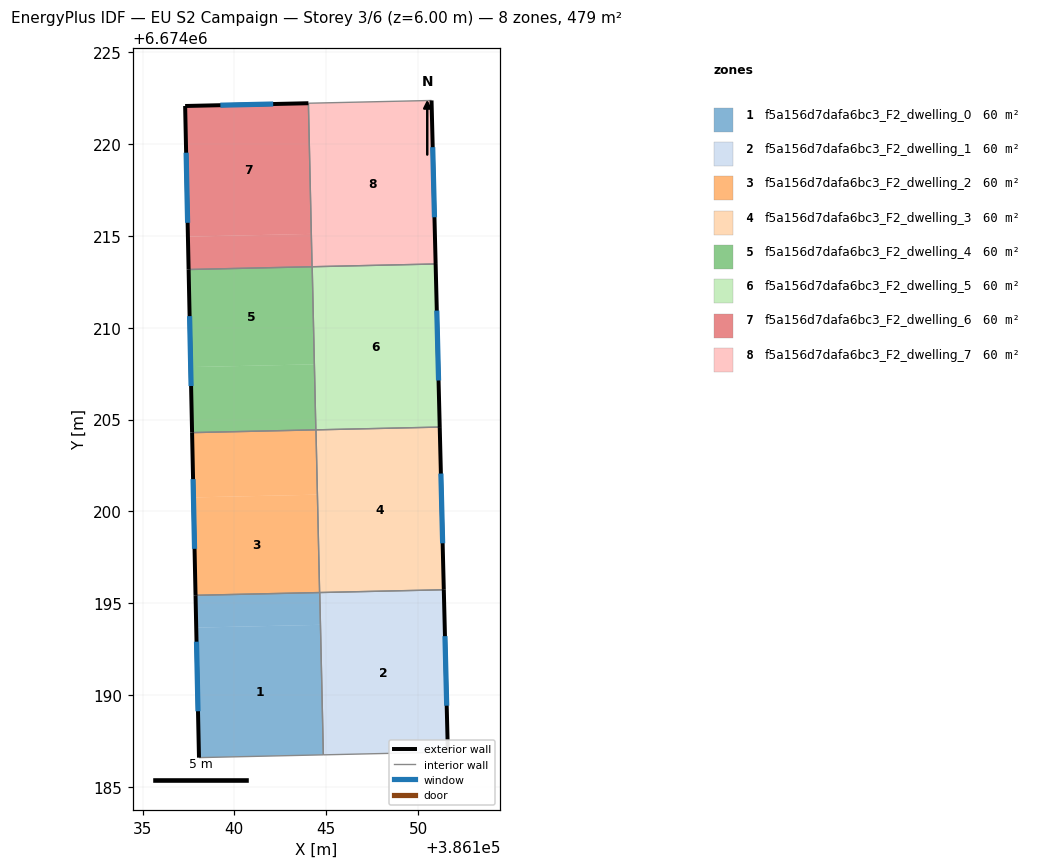
=== STOREY PLAN SPEC (per zone: floor XY polygon, exterior-wall plan segments, windows/doors) ===
zone 1: f5a156d7dafa6bc3_F2_dwelling_0  (59.8 m²)
  floor: (386144.65, 6674195.57) (386144.84, 6674186.75) (386144.64, 6674195.57)
  floor: (386144.64, 6674195.58) (386144.64, 6674195.57) (386144.68, 6674193.83) (386137.92, 6674193.68) (386137.89, 6674195.43)
  floor: (386144.64, 6674195.57) (386144.84, 6674186.75) (386138.07, 6674186.60) (386137.92, 6674193.68) (386144.68, 6674193.83)
  exterior wall: (386137.89, 6674195.43) – (386138.07, 6674186.60)  [8.8 m]
    window: (386137.94, 6674192.91) – (386138.02, 6674189.12)  [4.9 m²]
  interior walls: 3
zone 2: f5a156d7dafa6bc3_F2_dwelling_1  (59.8 m²)
  floor: (386151.40, 6674195.72) (386151.62, 6674186.90) (386144.84, 6674186.75) (386144.65, 6674195.57)
  floor: (386151.40, 6674195.74) (386151.40, 6674195.72) (386144.65, 6674195.57) (386144.65, 6674195.58)
  exterior wall: (386151.62, 6674186.90) – (386151.40, 6674195.74)  [8.8 m]
    window: (386151.56, 6674189.42) – (386151.47, 6674193.21)  [4.9 m²]
  interior walls: 3
zone 3: f5a156d7dafa6bc3_F2_dwelling_2  (59.8 m²)
  floor: (386144.52, 6674200.92) (386144.64, 6674195.58) (386137.89, 6674195.43) (386137.77, 6674200.76)
  floor: (386144.44, 6674204.44) (386144.52, 6674200.92) (386137.77, 6674200.77) (386137.70, 6674204.29)
  exterior wall: (386137.70, 6674204.29) – (386137.89, 6674195.43)  [8.9 m]
    window: (386137.75, 6674201.76) – (386137.83, 6674197.97)  [4.9 m²]
  interior walls: 3
zone 4: f5a156d7dafa6bc3_F2_dwelling_3  (59.8 m²)
  floor: (386151.18, 6674204.58) (386151.40, 6674195.74) (386144.64, 6674195.58) (386144.44, 6674204.43)
  floor: (386151.18, 6674204.59) (386151.18, 6674204.58) (386144.44, 6674204.43) (386144.44, 6674204.44)
  exterior wall: (386151.40, 6674195.74) – (386151.18, 6674204.59)  [8.9 m]
    window: (386151.34, 6674198.27) – (386151.25, 6674202.06)  [4.9 m²]
  interior walls: 3
zone 5: f5a156d7dafa6bc3_F2_dwelling_4  (59.8 m²)
  floor: (386144.24, 6674213.33) (386144.36, 6674208.01) (386137.62, 6674207.86) (386137.51, 6674213.18)
  floor: (386144.36, 6674208.01) (386144.44, 6674204.44) (386137.70, 6674204.29) (386137.62, 6674207.86)
  exterior wall: (386137.51, 6674213.17) – (386137.70, 6674204.29)  [8.9 m]
    window: (386137.56, 6674210.64) – (386137.64, 6674206.83)  [4.9 m²]
  interior walls: 3
zone 6: f5a156d7dafa6bc3_F2_dwelling_5  (59.8 m²)
  floor: (386150.96, 6674213.46) (386151.18, 6674204.59) (386144.44, 6674204.44) (386144.24, 6674213.31)
  floor: (386150.96, 6674213.48) (386150.96, 6674213.46) (386144.24, 6674213.31) (386144.24, 6674213.33)
  exterior wall: (386151.18, 6674204.59) – (386150.96, 6674213.48)  [8.9 m]
    window: (386151.12, 6674207.13) – (386151.02, 6674210.94)  [4.9 m²]
  interior walls: 3
zone 7: f5a156d7dafa6bc3_F2_dwelling_6  (59.8 m²)
  floor: (386144.03, 6674222.23) (386144.19, 6674215.12) (386137.47, 6674214.97) (386137.32, 6674222.08)
  floor: (386144.19, 6674215.12) (386144.23, 6674213.33) (386137.51, 6674213.18) (386137.47, 6674214.97)
  exterior wall: (386144.03, 6674222.23) – (386137.32, 6674222.08)  [6.7 m]
    window: (386142.11, 6674222.19) – (386139.24, 6674222.12)  [3.7 m²]
  exterior wall: (386137.32, 6674222.08) – (386137.51, 6674213.17)  [8.9 m]
    window: (386137.37, 6674219.54) – (386137.45, 6674215.72)  [4.9 m²]
  interior walls: 2
zone 8: f5a156d7dafa6bc3_F2_dwelling_7  (59.8 m²)
  floor: (386144.04, 6674222.23) (386144.20, 6674215.12) (386144.19, 6674215.12) (386144.03, 6674222.23)
  floor: (386144.20, 6674215.12) (386144.24, 6674213.33) (386144.23, 6674213.33) (386144.19, 6674215.12)
  floor: (386150.74, 6674222.38) (386150.96, 6674213.48) (386144.23, 6674213.33) (386144.24, 6674213.33) (386144.04, 6674222.23)
  exterior wall: (386150.96, 6674213.48) – (386150.74, 6674222.38)  [8.9 m]
    window: (386150.90, 6674216.02) – (386150.80, 6674219.84)  [4.9 m²]
  interior walls: 3

=== DERIVED (storey summary) ===
Building: EU S2 Campaign
Storey: 3 of 6  (floor level z = 6.00 m)
Storey gross floor area: 478.6 m²
Zones on this storey: 8
  - f5a156d7dafa6bc3_F2_dwelling_0: floor 59.8 m²; exterior wall 8.8 m (26.5 m²); 1 window(s) 4.9 m²; WWR 18.4%
  - f5a156d7dafa6bc3_F2_dwelling_1: floor 59.8 m²; exterior wall 8.8 m (26.5 m²); 1 window(s) 4.9 m²; WWR 18.4%
  - f5a156d7dafa6bc3_F2_dwelling_2: floor 59.8 m²; exterior wall 8.9 m (26.6 m²); 1 window(s) 4.9 m²; WWR 18.4%
  - f5a156d7dafa6bc3_F2_dwelling_3: floor 59.8 m²; exterior wall 8.9 m (26.6 m²); 1 window(s) 4.9 m²; WWR 18.4%
  - f5a156d7dafa6bc3_F2_dwelling_4: floor 59.8 m²; exterior wall 8.9 m (26.7 m²); 1 window(s) 4.9 m²; WWR 18.4%
  - f5a156d7dafa6bc3_F2_dwelling_5: floor 59.8 m²; exterior wall 8.9 m (26.7 m²); 1 window(s) 4.9 m²; WWR 18.4%
  - f5a156d7dafa6bc3_F2_dwelling_6: floor 59.8 m²; exterior wall 15.6 m (46.9 m²); 2 window(s) 8.6 m²; WWR 18.4%
  - f5a156d7dafa6bc3_F2_dwelling_7: floor 59.8 m²; exterior wall 8.9 m (26.7 m²); 1 window(s) 4.9 m²; WWR 18.4%
Zone adjacency (shared interzone walls):
  - f5a156d7dafa6bc3_F2_dwelling_0 ↔ f5a156d7dafa6bc3_F2_dwelling_1
  - f5a156d7dafa6bc3_F2_dwelling_0 ↔ f5a156d7dafa6bc3_F2_dwelling_2
  - f5a156d7dafa6bc3_F2_dwelling_1 ↔ f5a156d7dafa6bc3_F2_dwelling_3
  - f5a156d7dafa6bc3_F2_dwelling_2 ↔ f5a156d7dafa6bc3_F2_dwelling_3
  - f5a156d7dafa6bc3_F2_dwelling_2 ↔ f5a156d7dafa6bc3_F2_dwelling_4
  - f5a156d7dafa6bc3_F2_dwelling_3 ↔ f5a156d7dafa6bc3_F2_dwelling_5
  - f5a156d7dafa6bc3_F2_dwelling_4 ↔ f5a156d7dafa6bc3_F2_dwelling_5
  - f5a156d7dafa6bc3_F2_dwelling_4 ↔ f5a156d7dafa6bc3_F2_dwelling_6
  - f5a156d7dafa6bc3_F2_dwelling_5 ↔ f5a156d7dafa6bc3_F2_dwelling_7
  - f5a156d7dafa6bc3_F2_dwelling_6 ↔ f5a156d7dafa6bc3_F2_dwelling_7